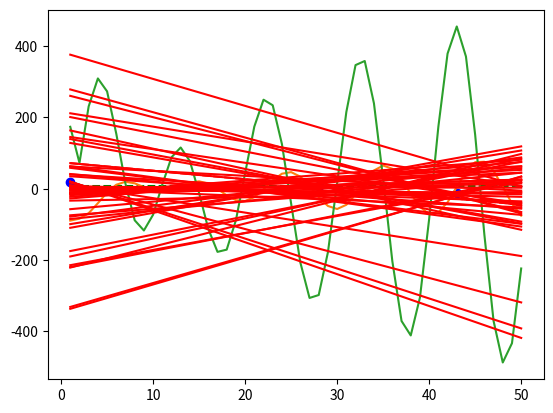

Write the Python code that produced this figure.
import matplotlib.pyplot as plt
import numpy as np
from numpy import cos, log2, log, sin


# функция возвращающая набор значений для исходной функции
def func(x):
    y = []
    for el in x:
        y += [(6 * log2(el / 10) * cos(6 * el / 10 - 10))]

    return y


# функция возвращающая набор значений для производной исходной функции
def pervaya_proizvod(x):
    y = []
    for el in x:
        el = el / 10
        y += [(6 * (cos(6 * el - 10) - 6 * el * log(el) * sin(6 * el - 10))) / (el * log(2))]

    return y


# функция возвращающая набор значений для второй производной исходной функции
def vtoraya_proizvod(x):
    y = []
    for el in x:
        el = el / 10
        y += [(-6 * (36 * (el ** 2) * log(el) + 1) * cos(6 * el - 10) - 72 * el * sin(6 * el - 10)) / (
                (el ** 2) * log(2))]

    return y


# функция возвращающая набор значений для нормали к точке функции
def normal(x):
    normaly = []
    k = x[27] / 10
    func_formula = 6 * log2(k) * cos(6 * k - 10)
    prozv_formula = (6 * (cos(6 * k - 10) - 6 * k * log(k) * sin(6 * k - 10))) / (k * log(2))

    for el in x:
        el = el / 10
        normaly += [func_formula - (el - k) / prozv_formula]

    return normaly


"""В случае когда назодится одна касательная, возвращает набор значений этой касательной к некоторой точки
Для случая когда надо найти множество касательных, сразу записывает их в график"""


def kasat(x, graph4=False):
    kasaty = []
    if not graph4:
        k = x[27] / 10
        func_formula = 6 * log2(k) * cos(6 * k - 10)
        prozv_formula = (6 * (cos(6 * k - 10) - 6 * k * log(k) * sin(6 * k - 10))) / (k * log(2))
        for el in x:
            el = el / 10
            kasaty += [func_formula + prozv_formula * (el - k)]
    else:
        for i in range(len(x)):
            k = x[i] / 10
            func_formula = 6 * log2(k) * cos(6 * k - 10)
            prozv_formula = (6 * (cos(6 * k - 10) - 6 * k * log(k) * sin(6 * k - 10))) / (k * log(2))
            for el in x:
                el = el / 10
                kasaty += [func_formula + prozv_formula * (el - k)]
            plt.plot(x, kasaty, color='r')
            kasaty = []

    return kasaty


# находит точки макс/мин для исходной функции
def spots_for_first_graph(y):
    maxy, miny = max(y), min(y)

    for point in range(len(y)):
        if y[point] == maxy:
            maxx = point + 1
        if y[point] == miny:
            minx = point + 1

    return (maxy, maxx), (miny, minx)


def perviy_graph(x):
    y = func(x)

    plt.plot(x, y)
    maxim, minim = spots_for_first_graph(y)
    plt.plot(maxim[1], maxim[0], 'o', color='b')
    plt.plot(minim[1], minim[0], 'o', color='b')
    y = normal(x)
    plt.plot(x, y, '--', color='g')
    y = kasat(x)
    plt.plot(x, y, '--', color='r')
    plt.plot(x[27], y[27], 'o', color='b')

    plt.show()


def graphic_perv_proizvod(x):
    y = pervaya_proizvod(x)
    plt.plot(x, y)
    plt.show()


def graphic_vtoroy_proizvod(x):
    y = vtoraya_proizvod(x)
    plt.plot(x, y)
    plt.show()


def graphic_kasat_rassl(x):
    y = func(x)
    plt.plot(x, y)
    y = kasat(x, True)
    plt.show()


# через тильтеграл не может посчитать даже вольфрам, так что вполне оправданно я использую другой метод подсчета
def dlina_krivoy(x):
    y = func(x)
    dlina = 0
    for i in range(len(x) - 1):
        dlina += np.sqrt((x[i + 1] - x[i]) ** 2 + (y[i + 1] - y[i]) ** 2)

    print(dlina)


def main():
    x = [i for i in range(1, 51)]
    perviy_graph(x)
    graphic_perv_proizvod(x)
    graphic_vtoroy_proizvod(x)
    graphic_kasat_rassl(x)
    dlina_krivoy(x)


if __name__ == '__main__':
    main()
